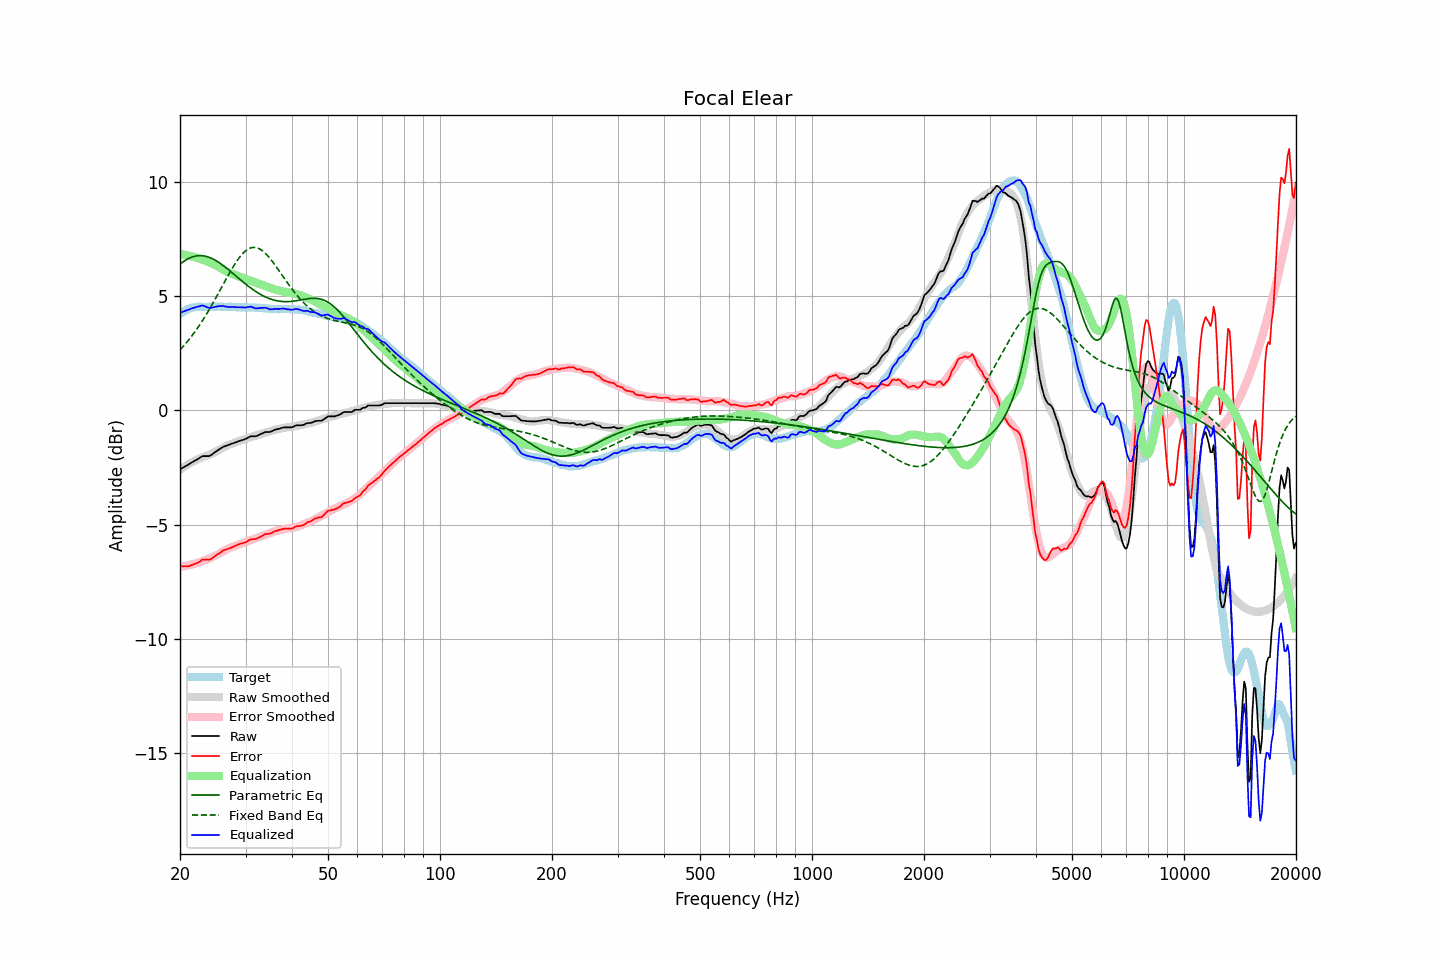

Source data for this figure (header and first rows):
frequency, raw, error, smoothed, error_smoothed, equalization, parametric_eq, fixed_band_eq, equalized_raw, equalized_smoothed, target
20.00, -2.58, -6.81, -2.60, -6.86, 6.86, 6.41, 2.65, 4.28, 4.26, 4.23
20.20, -2.54, -6.82, -2.55, -6.85, 6.85, 6.47, 2.73, 4.30, 4.30, 4.28
20.40, -2.50, -6.83, -2.50, -6.83, 6.83, 6.52, 2.80, 4.33, 4.33, 4.33
20.61, -2.46, -6.82, -2.45, -6.82, 6.82, 6.57, 2.88, 4.36, 4.37, 4.36
20.81, -2.42, -6.83, -2.41, -6.81, 6.81, 6.61, 2.97, 4.38, 4.40, 4.41
21.02, -2.38, -6.83, -2.37, -6.79, 6.79, 6.65, 3.05, 4.41, 4.42, 4.45
21.23, -2.34, -6.81, -2.33, -6.77, 6.77, 6.68, 3.14, 4.43, 4.45, 4.47
21.44, -2.29, -6.78, -2.29, -6.76, 6.76, 6.71, 3.23, 4.47, 4.47, 4.49
21.66, -2.25, -6.76, -2.25, -6.74, 6.74, 6.74, 3.32, 4.49, 4.49, 4.51
21.87, -2.21, -6.73, -2.21, -6.72, 6.72, 6.76, 3.42, 4.51, 4.51, 4.52
22.09, -2.17, -6.71, -2.18, -6.70, 6.70, 6.77, 3.52, 4.53, 4.52, 4.54
22.31, -2.13, -6.68, -2.14, -6.68, 6.68, 6.78, 3.62, 4.55, 4.54, 4.55
22.54, -2.09, -6.64, -2.11, -6.65, 6.65, 6.79, 3.72, 4.56, 4.54, 4.55
22.76, -2.04, -6.59, -2.08, -6.63, 6.63, 6.79, 3.83, 4.59, 4.55, 4.55
22.99, -2.00, -6.54, -2.06, -6.60, 6.60, 6.78, 3.94, 4.60, 4.55, 4.53
23.22, -2.00, -6.54, -2.03, -6.58, 6.58, 6.77, 4.05, 4.58, 4.55, 4.53
23.45, -2.00, -6.53, -2.00, -6.55, 6.55, 6.76, 4.16, 4.55, 4.55, 4.53
23.69, -2.00, -6.54, -1.98, -6.52, 6.52, 6.74, 4.28, 4.52, 4.55, 4.54
23.92, -2.00, -6.54, -1.95, -6.50, 6.50, 6.71, 4.40, 4.49, 4.55, 4.54
24.16, -1.97, -6.52, -1.92, -6.46, 6.46, 6.69, 4.52, 4.49, 4.55, 4.55
24.40, -1.92, -6.48, -1.88, -6.43, 6.43, 6.65, 4.64, 4.51, 4.55, 4.56
24.65, -1.87, -6.42, -1.85, -6.40, 6.40, 6.62, 4.77, 4.52, 4.55, 4.55
24.89, -1.82, -6.37, -1.81, -6.36, 6.36, 6.58, 4.89, 4.54, 4.55, 4.55
25.14, -1.77, -6.32, -1.78, -6.33, 6.33, 6.54, 5.02, 4.56, 4.55, 4.55
25.39, -1.72, -6.28, -1.74, -6.29, 6.29, 6.49, 5.15, 4.57, 4.55, 4.56
25.65, -1.68, -6.24, -1.70, -6.25, 6.25, 6.45, 5.28, 4.57, 4.55, 4.55
25.91, -1.63, -6.18, -1.66, -6.21, 6.21, 6.40, 5.41, 4.58, 4.55, 4.54
26.16, -1.59, -6.13, -1.62, -6.17, 6.17, 6.34, 5.54, 4.58, 4.55, 4.54
26.43, -1.57, -6.11, -1.58, -6.13, 6.13, 6.29, 5.67, 4.55, 4.55, 4.54
26.69, -1.54, -6.08, -1.54, -6.09, 6.09, 6.23, 5.80, 4.55, 4.54, 4.54
26.96, -1.51, -6.06, -1.51, -6.05, 6.05, 6.18, 5.92, 4.54, 4.54, 4.55
27.23, -1.49, -6.04, -1.49, -6.02, 6.02, 6.12, 6.05, 4.53, 4.54, 4.55
27.50, -1.46, -6.01, -1.46, -6.00, 6.00, 6.06, 6.17, 4.54, 4.54, 4.55
27.77, -1.44, -5.98, -1.44, -5.97, 5.97, 6.00, 6.29, 4.53, 4.54, 4.53
28.05, -1.41, -5.94, -1.41, -5.94, 5.94, 5.94, 6.40, 4.53, 4.53, 4.53
28.33, -1.39, -5.91, -1.38, -5.91, 5.91, 5.88, 6.51, 4.52, 4.53, 4.52
28.62, -1.36, -5.88, -1.36, -5.89, 5.89, 5.82, 6.61, 4.52, 4.53, 4.52
28.90, -1.33, -5.86, -1.33, -5.86, 5.86, 5.76, 6.71, 4.53, 4.53, 4.53
29.19, -1.31, -5.83, -1.31, -5.83, 5.83, 5.70, 6.80, 4.52, 4.53, 4.52
29.48, -1.29, -5.83, -1.28, -5.81, 5.81, 5.64, 6.87, 4.52, 4.52, 4.53
29.78, -1.27, -5.79, -1.26, -5.78, 5.78, 5.58, 6.94, 4.51, 4.52, 4.52
30.08, -1.24, -5.77, -1.24, -5.76, 5.76, 5.53, 7.00, 4.52, 4.52, 4.53
30.38, -1.20, -5.72, -1.22, -5.73, 5.73, 5.47, 7.05, 4.53, 4.52, 4.52
30.68, -1.17, -5.69, -1.19, -5.71, 5.71, 5.42, 7.09, 4.54, 4.52, 4.52
30.99, -1.13, -5.65, -1.17, -5.68, 5.68, 5.37, 7.12, 4.55, 4.51, 4.51
31.30, -1.13, -5.64, -1.14, -5.66, 5.66, 5.31, 7.14, 4.52, 4.51, 4.51
31.61, -1.13, -5.64, -1.12, -5.63, 5.63, 5.27, 7.15, 4.50, 4.51, 4.51
31.93, -1.13, -5.64, -1.10, -5.60, 5.60, 5.22, 7.14, 4.47, 4.50, 4.51
32.24, -1.11, -5.60, -1.08, -5.58, 5.58, 5.17, 7.12, 4.47, 4.50, 4.49
32.57, -1.07, -5.57, -1.06, -5.55, 5.55, 5.13, 7.10, 4.48, 4.49, 4.50
32.89, -1.04, -5.54, -1.04, -5.53, 5.53, 5.09, 7.06, 4.49, 4.49, 4.50
33.22, -1.01, -5.50, -1.02, -5.50, 5.50, 5.05, 7.01, 4.49, 4.49, 4.48
33.55, -0.98, -5.46, -1.00, -5.48, 5.48, 5.01, 6.96, 4.50, 4.48, 4.48
33.89, -0.95, -5.42, -0.98, -5.45, 5.45, 4.98, 6.89, 4.50, 4.47, 4.47
34.23, -0.94, -5.42, -0.96, -5.43, 5.43, 4.95, 6.82, 4.49, 4.47, 4.47
34.57, -0.94, -5.40, -0.94, -5.40, 5.40, 4.92, 6.74, 4.46, 4.46, 4.46
34.92, -0.94, -5.40, -0.91, -5.37, 5.37, 4.89, 6.66, 4.43, 4.46, 4.46
35.27, -0.91, -5.37, -0.89, -5.34, 5.34, 4.87, 6.57, 4.43, 4.46, 4.45
35.62, -0.88, -5.33, -0.87, -5.32, 5.32, 4.85, 6.48, 4.44, 4.45, 4.45
35.97, -0.84, -5.29, -0.85, -5.30, 5.30, 4.83, 6.38, 4.46, 4.45, 4.45
... 635 more rows
